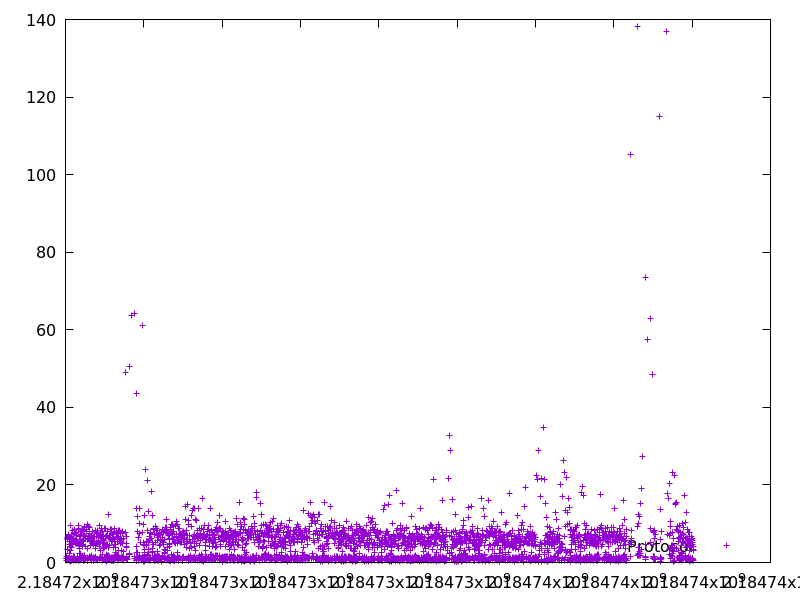

Source data for this figure (header and first rows):
2184724030.129941, 1.1813209999999998
2184724032, 1.439
2184724032, 0.466
2184724033, 1.034
2184724034, 1.107
2184724040, 5.845
2184724042, 1.161
2184724043, 1.157
2184724049, 6.162
2184724052, 3.277
2184724053, 1.026
2184724057, 3.262
2184724063, 6.366
2184724070, 7.352
2184724072, 1.017
2184724073, 1.165
2184724074, 0.8536
2184724081, 7.094
2184724087, 6.631
2184724088, 0.8793
2184724090, 1.7
2184724091, 0.9948
2184724092, 0.6522
2184724097, 5.379
2184724098, 1.015
2184724099, 0.9937
2184724100, 0.6511
2184724101, 0.8171
2184724102, 1.273
2184724103, 0.7298
2184724105, 2.297
2184724110, 4.789
2184724112, 1.414
2184724113, 1.028
2184724117, 4.216
2184724127, 9.562
2184724132, 5.412
2184724132, 0.2984
2184724135, 3.072
2184724136, 0.946
2184724141, 4.919
2184724149, 7.303
2184724149, 0.6823
2184724151, 1.13
2184724151, 0.633
2184724158, 6.377
2184724159, 0.9538
2184724163, 3.805
2184724163, 0.4082
2184724164, 0.864
2184724172, 8.367
2184724174, 1.118
2184724180, 6.344
2184724181, 0.7275
2184724186, 5.12
2184724191, 4.721
2184724197, 6.188
2184724202, 5.553
2184724204, 1.51
2184724206, 1.49
2184724206, 0.5868
... 3,608 more rows
